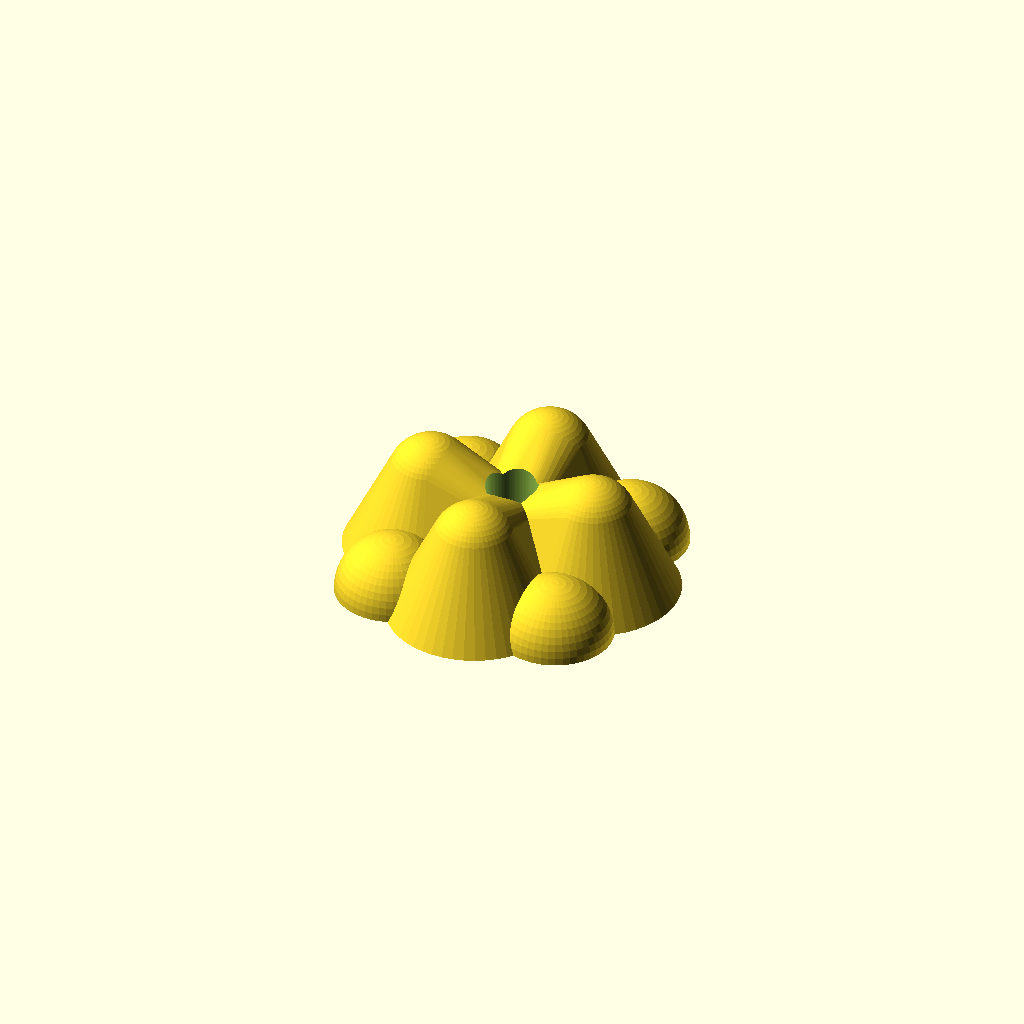
Cell 1: the model at its default parameters.
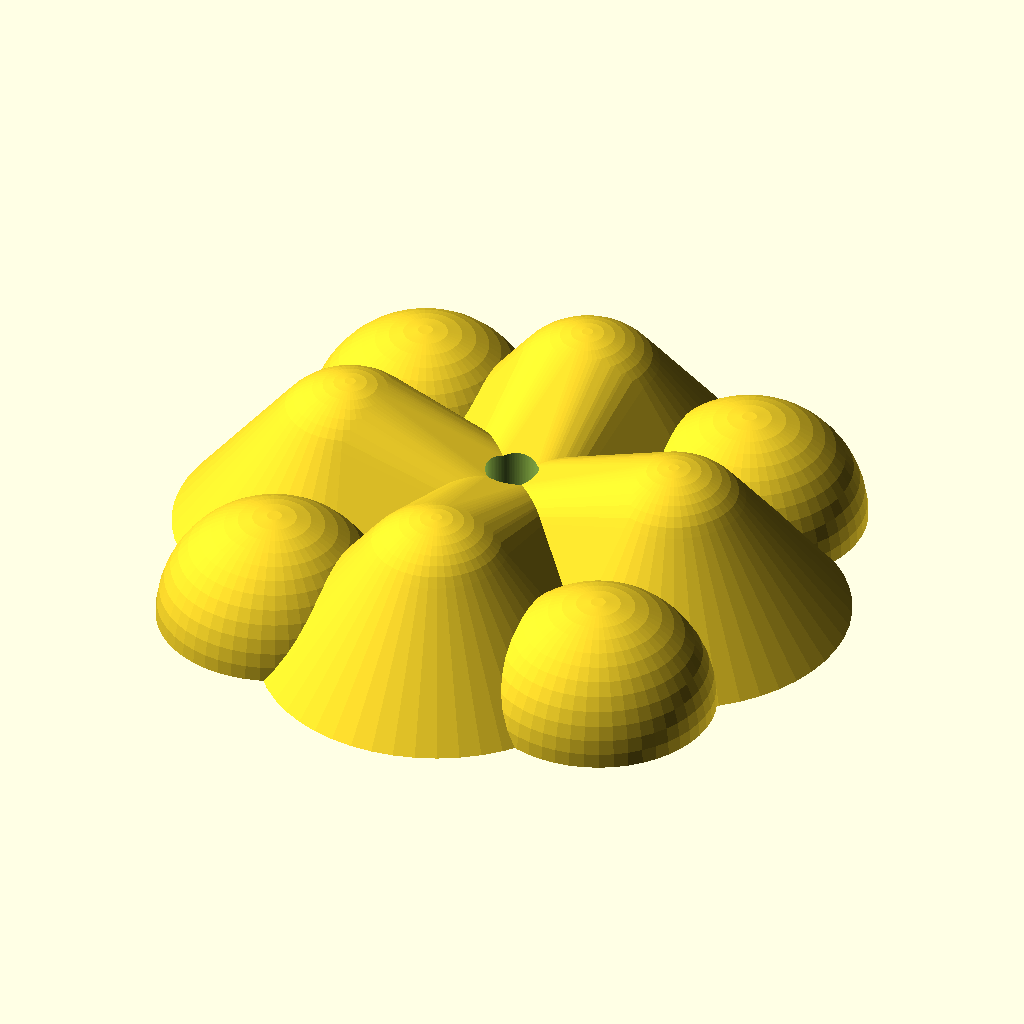
Cell 2: r = 25 (everything else at default).
All cells are drawn from one camera (rotation 55°, 0°, 25°, orthographic, colour scheme Cornfield), so only the parameter changes between them.
OpenSCAD source file scadFiles/1060525/1669470.scad:
//Bolt head diamter with clearance for tool

B=30;



// Bolt head height

h=10;



// Bolt overall length

l=69.5;



// diamter

d=15;



//radius for cone in rock

r = 12.5;



//height for cone in rock

hc = 22.5;



module bolt(){

    $fn = 100;

    union() {

		translate([0,0,l-0.1])cylinder(h=h, r=B/2); //space for head

		cylinder(h=l, r=d/2); // bolt shaft

	}

}



module rock() {

    $fn = 50; $fa = 20; $fs = 23;

    difference() {

        union() {

            hull() {

                translate([-2*r,0,0]) cylinder(h, 2*r, r, center = false);

                translate([-2*r,0,hc]) sphere(r);

                translate([0,0,1*hc/4]) cube(size = [4*r,r,3*hc/8], center = true);



            }

            hull() {

                translate([2*r,0,0]) cylinder(h, 2*r, r, center = false);

                translate([2*r,0,hc]) sphere(r);

                translate([0,0,1*hc/4]) cube(size = [4*r,r,3*hc/8], center = true);

            }

            hull() {

                translate([0,-2*r,0]) cylinder(h, 2*r, r, center = false);

                translate([0,-2*r,hc]) sphere(r);

                translate([0,0,1*hc/4]) cube(size = [r,4*r,3*hc/8], center = true);

            }

            hull() {

                translate([0,2*r,0]) cylinder(h, 2*r, r, center = false);

                translate([0,2*r,hc]) sphere(r);

                translate([0,0,1*hc/4]) cube(size = [r,4*r,3*hc/8], center = true);

            }

            translate([2*r,2*r,0]) sphere(4*r/3, center = false);

            translate([2*r,-2*r,0]) sphere(4*r/3, center = false);

            translate([-2*r,-2*r,0]) sphere(4*r/3, center = false);

            translate([-2*r,2*r,0]) sphere(4*r/3, center = false);

        }  

    

        translate([0,0,-4*r]) cube(size = 8*r, center = true);

    }

}



difference() {

    rock();

    translate([0,0,-hc/2]) bolt();

}
Parameter table extracted from the source (name, type, default, range or options):
B: number, default 30
h: number, default 10
l: number, default 69.5
d: number, default 15
r: number, default 12.5
hc: number, default 22.5
